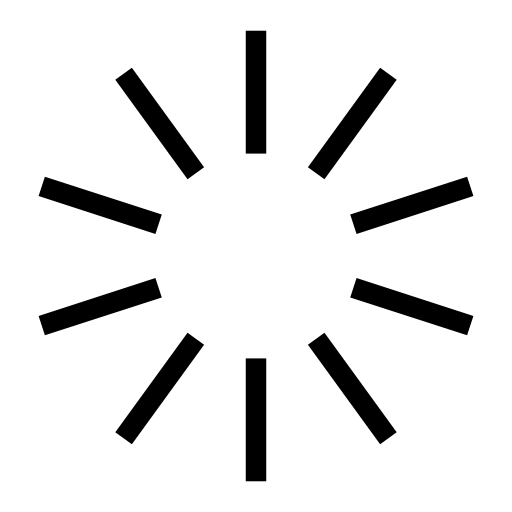
t = 0.00 s
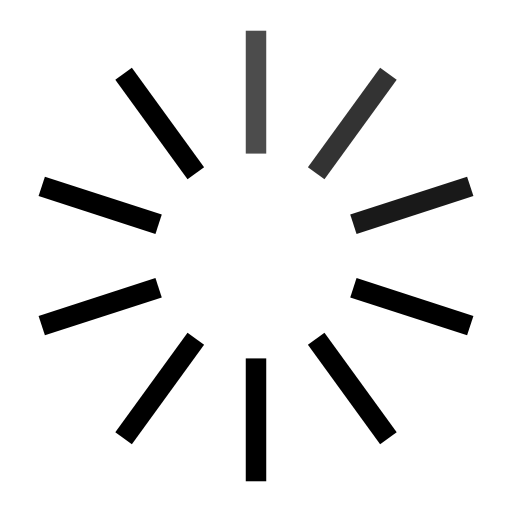
t = 0.30 s
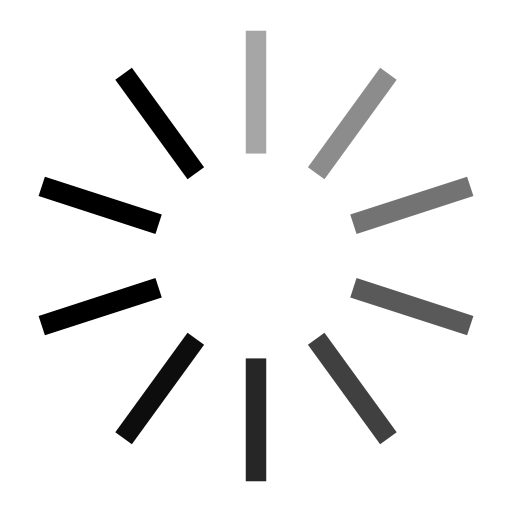
t = 0.65 s
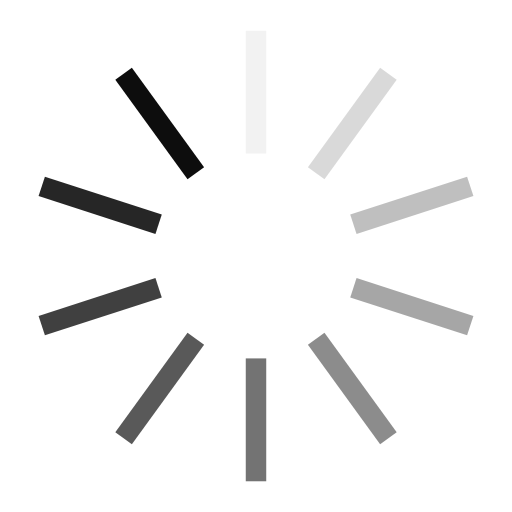
t = 0.95 s
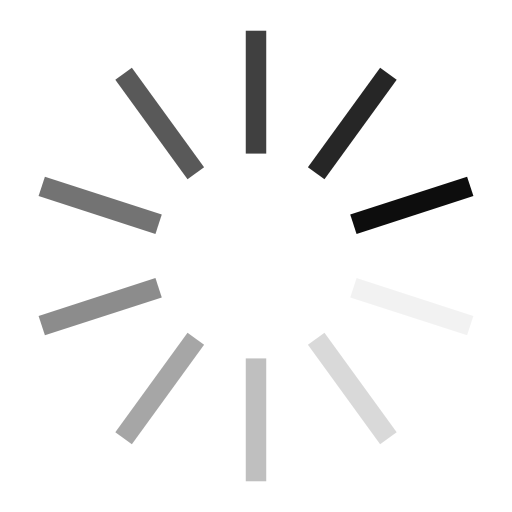
t = 1.25 s
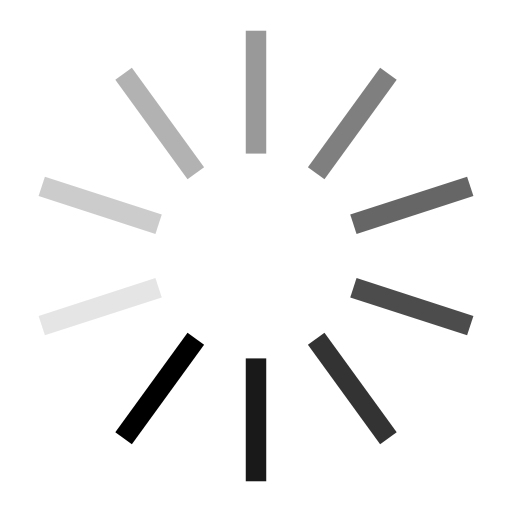
t = 1.60 s

The animated SVG that drew these frames (rendered in a browser with its animation timeline set to each time). Animation: 10 SMIL elements (animate=10); one cycle of 1.90 s, repeats indefinitely.

<svg width='16px' height='16px' xmlns="http://www.w3.org/2000/svg" viewBox="0 0 100 100" preserveAspectRatio="xMidYMid" class="uil-default"><rect x="0" y="0" width="100" height="100" fill="none" class="bk"></rect><rect  x='48' y='38' width='4' height='24' rx='0' ry='0' fill='#000000' transform='rotate(0 50 50) translate(0 -32)'>  <animate attributeName='opacity' from='1' to='0' dur='1s' begin='0s' repeatCount='indefinite'/></rect><rect  x='48' y='38' width='4' height='24' rx='0' ry='0' fill='#000000' transform='rotate(36 50 50) translate(0 -32)'>  <animate attributeName='opacity' from='1' to='0' dur='1s' begin='0.1s' repeatCount='indefinite'/></rect><rect  x='48' y='38' width='4' height='24' rx='0' ry='0' fill='#000000' transform='rotate(72 50 50) translate(0 -32)'>  <animate attributeName='opacity' from='1' to='0' dur='1s' begin='0.2s' repeatCount='indefinite'/></rect><rect  x='48' y='38' width='4' height='24' rx='0' ry='0' fill='#000000' transform='rotate(108 50 50) translate(0 -32)'>  <animate attributeName='opacity' from='1' to='0' dur='1s' begin='0.3s' repeatCount='indefinite'/></rect><rect  x='48' y='38' width='4' height='24' rx='0' ry='0' fill='#000000' transform='rotate(144 50 50) translate(0 -32)'>  <animate attributeName='opacity' from='1' to='0' dur='1s' begin='0.4s' repeatCount='indefinite'/></rect><rect  x='48' y='38' width='4' height='24' rx='0' ry='0' fill='#000000' transform='rotate(180 50 50) translate(0 -32)'>  <animate attributeName='opacity' from='1' to='0' dur='1s' begin='0.5s' repeatCount='indefinite'/></rect><rect  x='48' y='38' width='4' height='24' rx='0' ry='0' fill='#000000' transform='rotate(216 50 50) translate(0 -32)'>  <animate attributeName='opacity' from='1' to='0' dur='1s' begin='0.6s' repeatCount='indefinite'/></rect><rect  x='48' y='38' width='4' height='24' rx='0' ry='0' fill='#000000' transform='rotate(252 50 50) translate(0 -32)'>  <animate attributeName='opacity' from='1' to='0' dur='1s' begin='0.7s' repeatCount='indefinite'/></rect><rect  x='48' y='38' width='4' height='24' rx='0' ry='0' fill='#000000' transform='rotate(288 50 50) translate(0 -32)'>  <animate attributeName='opacity' from='1' to='0' dur='1s' begin='0.8s' repeatCount='indefinite'/></rect><rect  x='48' y='38' width='4' height='24' rx='0' ry='0' fill='#000000' transform='rotate(324 50 50) translate(0 -32)'>  <animate attributeName='opacity' from='1' to='0' dur='1s' begin='0.9s' repeatCount='indefinite'/></rect></svg>